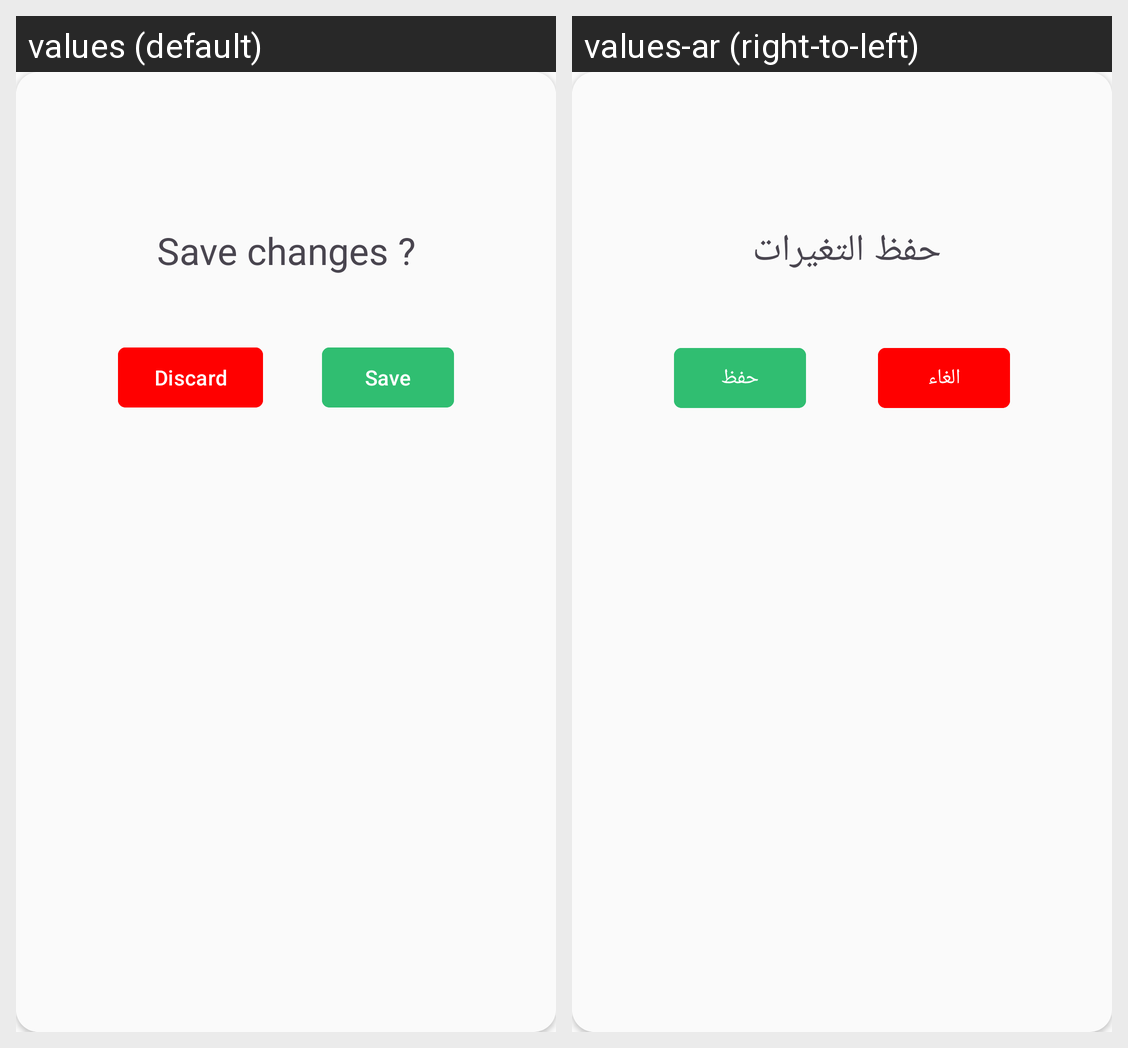

Here is an Android app screen in its default locale and in the app's own translations. Write out the translated-string differences for the strings that appear on this screen.
Android screen res/layout/save_note_dialog.xml rendered under 2 locales, left to right: values (default), values-ar (right-to-left). Device: Nexus 5 (rendered at 1080×1920; each locale shown at half size, 540×960, under a caption strip naming it); theme Theme.MyNotes.
Strings drawn on this screen, with the default value and each locale's value (text and hints the layout hard-codes, and strings that could not be matched under every locale, appear in the picture but are not listed):

save_changes
  values: Save changes ?
  values-ar: حفظ التغيرات 

discard
  values: Discard
  values-ar: الغاء

save
  values: Save
  values-ar: حفظ
